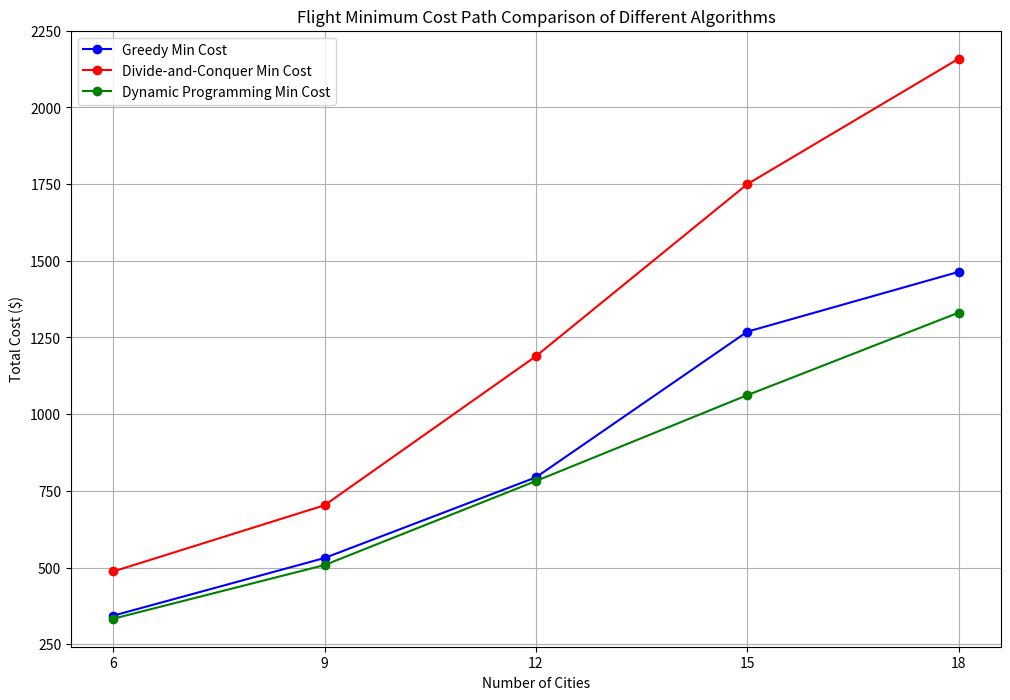

This chart was generated by the following Python code: (Note: this script raises an exception after producing the figure.)
import matplotlib.pyplot as plt

# Data
cities = [18, 15, 12, 9, 6]

# Min Cost Path Data
greedy_cost = [1464, 1269, 794, 531, 343]
dc_cost = [2159, 1750, 1189, 703, 487]
dp_cost = [1331, 1062, 782, 508, 333]

# Min Time Path Data
greedy_time = [1670, 1130, 980, 750, 520]
dc_time = [2030, 1290, 1040, 815, 490]
dp_time = [1670, 1290, 990, 765, 570]

# Plot Min Cost Path
plt.figure(figsize=(12, 8))
plt.plot(cities, greedy_cost, marker='o', label='Greedy Min Cost', color='blue')
plt.plot(cities, dc_cost, marker='o', label='Divide-and-Conquer Min Cost', color='red')
plt.plot(cities, dp_cost, marker='o', label='Dynamic Programming Min Cost', color='green')
plt.title('Flight Minimum Cost Path Comparison of Different Algorithms')
plt.xlabel('Number of Cities')
plt.ylabel('Total Cost ($)')
plt.xticks(cities)
plt.grid(True)
plt.legend()
plt.savefig('./Image/Comparison_Flight_MinCost.png')
plt.show()

# Plot Min Time Path
plt.figure(figsize=(12, 8))
plt.plot(cities, greedy_time, marker='o', label='Greedy Min Time', color='blue')
plt.plot(cities, dc_time, marker='o', label='Divide-and-Conquer Min Time', color='red')
plt.plot(cities, dp_time, marker='o', label='Dynamic Programming Min Time', color='green')
plt.title('Flight Minimum Time Path Comparison of Different Algorithms')
plt.xlabel('Number of Cities')
plt.ylabel('Total Time (mins)')
plt.xticks(cities)
plt.grid(True)
plt.legend()
plt.savefig('./Image/Comparison_Flight_MinTime.png')
plt.show()
